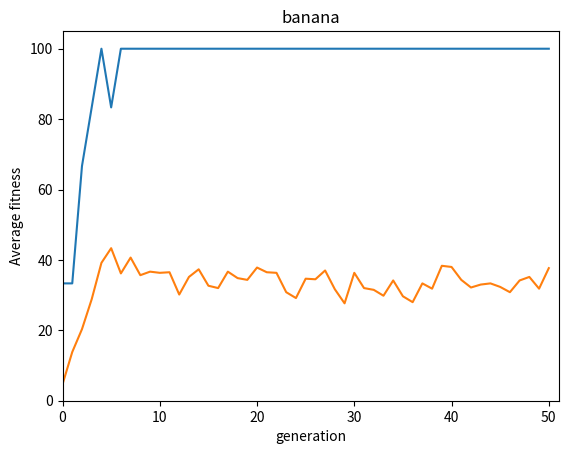

Python code for this plot:
# fitness score = (number of char correct) / (total number of char)

import random
import operator
import time
import matplotlib.pyplot as plt

temps1 = time.time()

def fitness (password, test_word):

	if (len(test_word) != len(password)):
		print("taille incompatible")
		return
	else:
		score = 0
		i = 0
		while (i < len(password)):
			if (password[i] == test_word[i]):
				score+=1
			i+=1
		return score * 100 / len(password)

def generateAWord (length):
	i = 0
	result = ""
	while i < length:
		letter = chr(97 + int(26 * random.random()))
		result += letter
		i +=1
	return result

def generateFirstPopulation(sizePopulation, password):
	population = []
	i = 0
	while i < sizePopulation:
		population.append(generateAWord(len(password)))
		i+=1
	return population

# My solution to do that is to select on the one hand the
# N better specimen (in my code, N = best_sample) and on
# the other hand to select M random individuals without
# distinction of fitness (M = lucky_few).
def computePerfPopulation(population, password):
	populationPerf = {}
	for individual in population:
		populationPerf[individual] = fitness(password, individual)
	return sorted(populationPerf.items(), key = operator.itemgetter(1), reverse=True)

def selectFromPopulation(populationSorted, best_sample, lucky_few):
	nextGeneration = []
	for i in range(best_sample):
		nextGeneration.append(populationSorted[i][0])
	for i in range(lucky_few):
		nextGeneration.append(random.choice(populationSorted)[0])
	random.shuffle(nextGeneration)
	return nextGeneration

# Obviously, the couple “Tom" and “Jerry” isn’t going
# to produce only one child. You have to fix the number
# of children per couple in order to keep a stable
# population in your genetic algorithm.
# The number of individuals in the generation 0 equals
# the number of individuals in the next generation.
def createChild(individual1, individual2):
	child = ""
	for i in range(len(individual1)):
		if (int(100 * random.random()) < 50):
			child += individual1[i]
		else:
			child += individual2[i]
	return child

def createChildren(breeders, number_of_child):
	nextPopulation = []
	for i in range(int(len(breeders)/2)):
		for j in range(number_of_child):
			nextPopulation.append(createChild(breeders[i], breeders[len(breeders) -1 -i]))
	return nextPopulation

# This last step of our genetic algorithm is the natural
# mutation of an individual. After the breeding, each
# individual must have a small probability to see their
# DNA change a little bit. The goal of this operation is
# to prevent the algorithm to be blocked in a local minimum.
def mutateWord(word):
	index_modification = int(random.random() * len(word))
	if (index_modification == 0):
		word = chr(97 + int(26 * random.random())) + word[1:]
	else:
		word = word[:index_modification] + chr(97 + int(26 * random.random())) + word[index_modification+1:]
	return word

def mutatePopulation(population, chance_of_mutation):
	for i in range(len(population)):
		if random.random() * 100 < chance_of_mutation:
			population[i] = mutateWord(population[i])
	return population

def nextGeneration (firstGeneration, password, best_sample, lucky_few, number_of_child, chance_of_mutation):
	 populationSorted = computePerfPopulation(firstGeneration, password)
	 nextBreeders = selectFromPopulation(populationSorted, best_sample, lucky_few)
	 nextPopulation = createChildren(nextBreeders, number_of_child)
	 nextGeneration = mutatePopulation(nextPopulation, chance_of_mutation)
	 return nextGeneration

def multipleGeneration(number_of_generation, password, size_population, best_sample, lucky_few, number_of_child, chance_of_mutation):
	historic = []
	historic.append(generateFirstPopulation(size_population, password))
	for i in range (number_of_generation):
		historic.append(nextGeneration(historic[i], password, best_sample, lucky_few, number_of_child, chance_of_mutation))
	return historic

#print result:
def printSimpleResult(historic, password, number_of_generation): #bestSolution in historic. Caution not the last
	result = getListBestIndividualFromHistorique(historic, password)[number_of_generation-1]
	print ("solution: \"" + result[0] + "\" de fitness: " + str(result[1]))

#analysis tools
def getBestIndividualFromPopulation (population, password):
	return computePerfPopulation(population, password)[0]

def getListBestIndividualFromHistorique (historic, password):
	bestIndividuals = []
	for population in historic:
		bestIndividuals.append(getBestIndividualFromPopulation(population, password))
	return bestIndividuals

#graph
def evolutionBestFitness(historic, password):
	plt.axis([0,len(historic),0,105])
	plt.title(password)

	evolutionFitness = []
	for population in historic:
		evolutionFitness.append(getBestIndividualFromPopulation(population, password)[1])
	plt.plot(evolutionFitness)
	plt.ylabel('fitness best individual')
	plt.xlabel('generation')
	plt.show()

def evolutionAverageFitness(historic, password, size_population):
	plt.axis([0,len(historic),0,105])
	plt.title(password)

	evolutionFitness = []
	for population in historic:
		populationPerf = computePerfPopulation(population, password)
		averageFitness = 0
		for individual in populationPerf:
			averageFitness += individual[1]
		evolutionFitness.append(averageFitness/size_population)
	plt.plot(evolutionFitness)
	plt.ylabel('Average fitness')
	plt.xlabel('generation')
	plt.show()

#variables
password = "banana"
size_population = 100
best_sample = 20
lucky_few = 20
number_of_child = 5
number_of_generation = 50
chance_of_mutation = 5

#program
if ((best_sample + lucky_few) / 2 * number_of_child != size_population):
	print ("population size not stable")
else:
	historic = multipleGeneration(number_of_generation, password, size_population, best_sample, lucky_few, number_of_child, chance_of_mutation)

	printSimpleResult(historic, password, number_of_generation)

	evolutionBestFitness(historic, password)
	evolutionAverageFitness(historic, password, size_population)

print( time.time() - temps1 )
